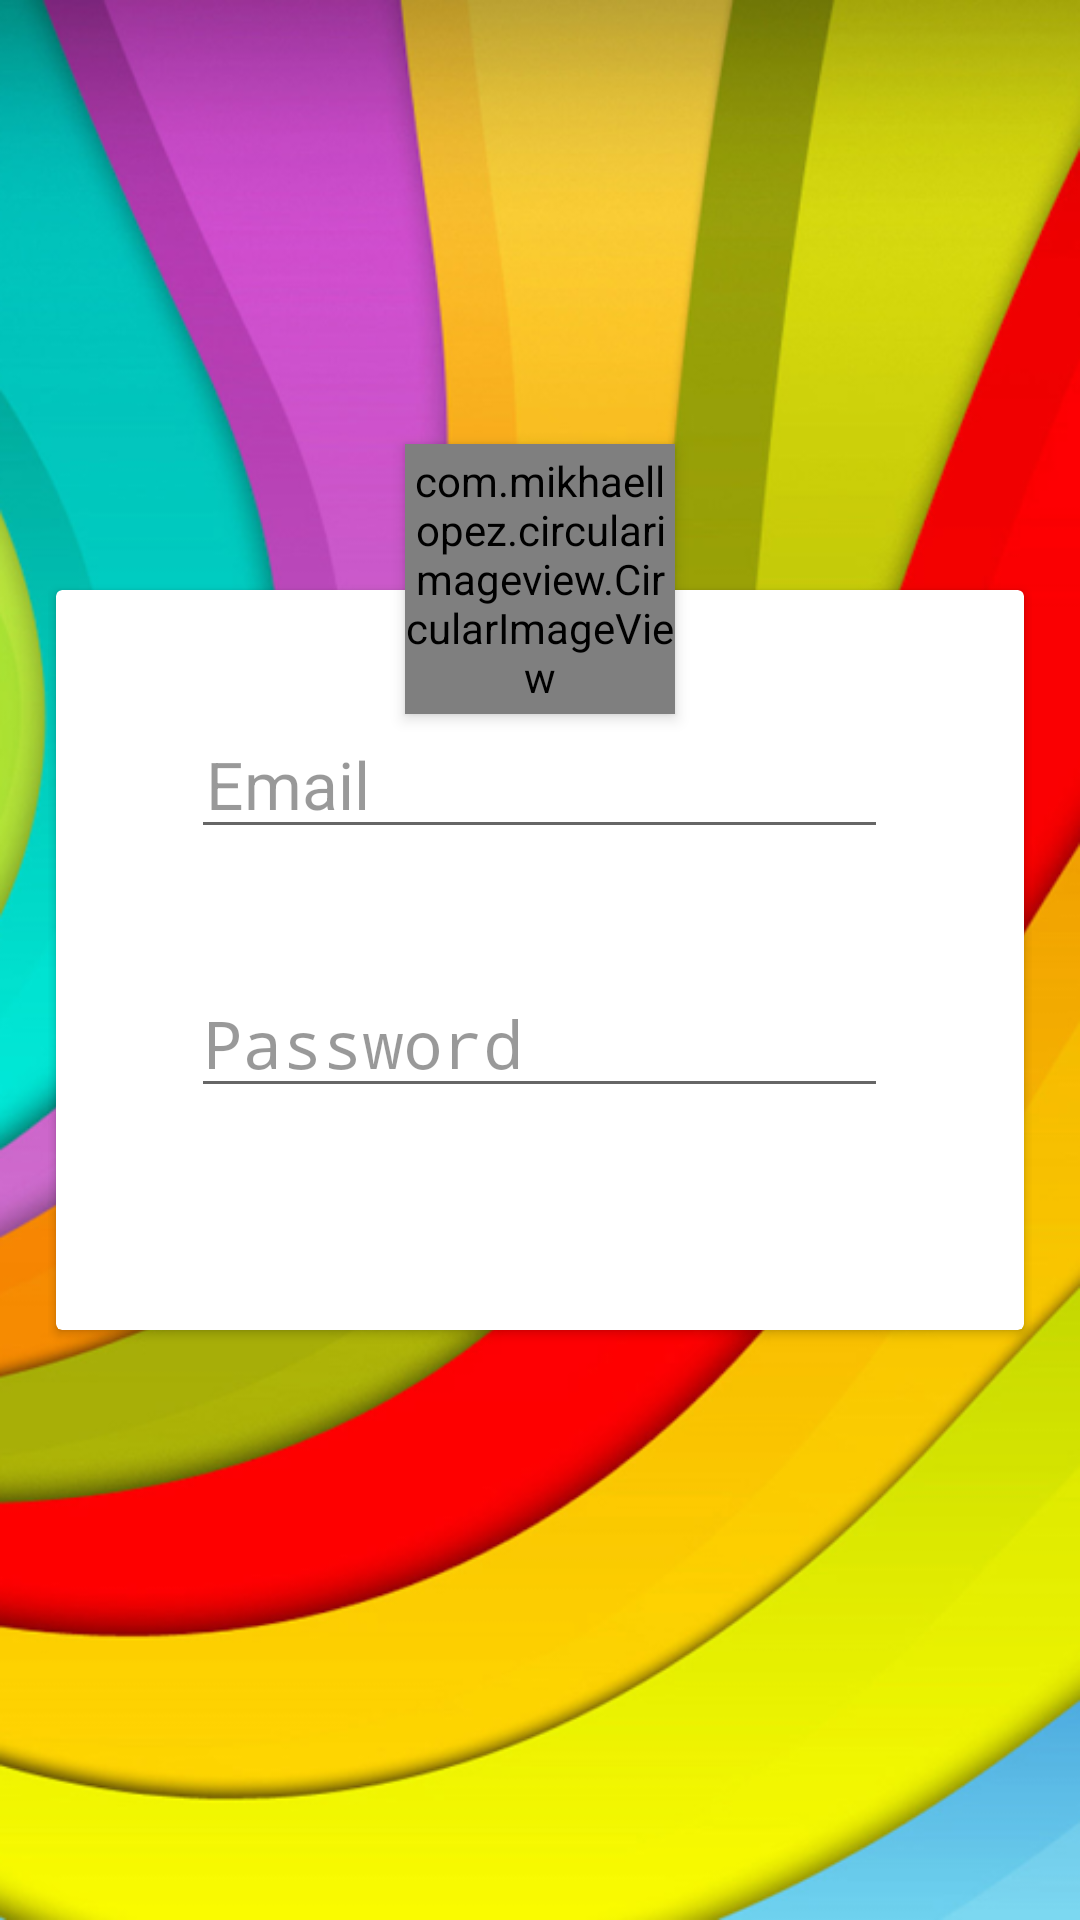

Layout XML and referenced resources for this Android screen:
<!-- AndroidManifest.xml: application theme AppTheme -->
<!-- res/layout/activity_login.xml -->
<?xml version="1.0" encoding="utf-8"?>
<android.support.design.widget.CoordinatorLayout xmlns:android="http://schemas.android.com/apk/res/android"
    xmlns:tools="http://schemas.android.com/tools"
    xmlns:app="http://schemas.android.com/apk/res-auto"
    android:orientation="vertical"
    android:layout_width="match_parent"
    android:layout_height="match_parent"
    android:paddingBottom="@dimen/activity_vertical_margin"
    android:paddingLeft="@dimen/activity_horizontal_margin"
    android:paddingRight="@dimen/activity_horizontal_margin"
    android:paddingTop="@dimen/activity_vertical_margin"
    android:baselineAligned="false"
    android:background="@drawable/background_new">


    <android.support.v7.widget.CardView
        android:id="@+id/cAnchor"
        android:layout_width="match_parent"
        android:layout_height="wrap_content"
        android:layout_alignParentLeft="true"
        android:layout_alignParentStart="true"
        android:layout_centerVertical="true"
        android:layout_gravity="center"
        app:cardBackgroundColor="@color/cardview_light_background"
        app:cardCornerRadius="@dimen/cardview_default_radius"
        app:cardUseCompatPadding="true">

        <RelativeLayout
            android:layout_width="match_parent"
            android:layout_height="match_parent"
            android:paddingBottom="10dp">

            <LinearLayout
                android:id="@+id/ll"
                android:layout_width="match_parent"
                android:layout_height="wrap_content"
                android:layout_alignParentLeft="true"
                android:layout_alignParentStart="true"
                android:layout_alignParentTop="true"
                android:layout_marginLeft="16dp"
                android:layout_marginRight="16dp"
                android:layout_marginTop="40dp"
                android:orientation="horizontal"
                android:weightSum="100">

                <ImageView
                    android:id="@+id/imageView2"
                    android:layout_width="0dp"
                    android:layout_height="wrap_content"
                    android:layout_marginTop="12dp"
                    android:layout_weight="10"
                    app:srcCompat="@drawable/ic_account_circle_black_24dp" />

                <EditText
                    android:id="@+id/etUsername"
                    android:layout_width="0dp"
                    android:layout_height="wrap_content"
                    android:layout_gravity="center_horizontal"
                    android:layout_weight="80"
                    android:enabled="true"

                    android:hint="Email"
                    android:inputType="textEmailAddress"
                    android:lines="1"
                    android:maxLines="1"
                    android:paddingLeft="5dp"
                    android:textColor="#000"
                    android:textColorHint="#66000000"
                    android:textSize="@dimen/abc_text_size_large_material"
                    android:textStyle="normal"
                    tools:backgroundTint="@color/colorPrimaryDark" />
            </LinearLayout>

            <LinearLayout
                android:id="@+id/ll2"
                android:layout_width="match_parent"
                android:layout_height="wrap_content"
                android:layout_below="@id/ll"
                android:layout_marginLeft="16dp"
                android:layout_marginRight="16dp"
                android:layout_marginTop="40dp"
                android:orientation="horizontal"
                android:weightSum="100">

                <ImageView
                    android:id="@+id/imageView3"
                    android:layout_width="0dp"
                    android:layout_height="wrap_content"
                    android:layout_marginTop="12dp"
                    android:layout_weight="10"
                    app:srcCompat="@drawable/ic_fingerprint_black_24dp" />


                <EditText
                    android:id="@+id/etPassword"
                    android:layout_width="0dp"
                    android:layout_height="wrap_content"
                    android:layout_gravity="center_horizontal"
                    android:layout_marginBottom="16dp"
                    android:layout_marginTop="10dp"
                    android:layout_weight="80"
                    android:hint="Password"
                    android:lines="1"
                    android:maxLines="1"
                    android:password="true"
                    android:textColor="#000"
                    android:textColorHint="#66000000"
                    android:textSize="@dimen/abc_text_size_large_material"
                    android:textStyle="normal"
                    tools:backgroundTint="@color/colorPrimaryDark" />
            </LinearLayout>


            <ImageButton

                android:id="@+id/clickToRegister"
                android:layout_width="38dp"
                android:layout_height="38dp"
                android:layout_alignBottom="@+id/bLogin"
                android:layout_alignLeft="@+id/ll2"
                android:layout_alignStart="@+id/ll2"
                android:background="?attr/selectableItemBackgroundBorderless"
                android:clickable="true"
                android:padding="3dp"
                android:cropToPadding="false"
                android:elevation="4dp"
                android:scaleType="fitXY"
                app:srcCompat="@drawable/new_user" />

            <ImageButton

                android:id="@+id/bLogin"
                android:layout_width="38dp"
                android:layout_height="38dp"
                android:padding="3dp"
                android:layout_alignEnd="@+id/ll2"
                android:layout_alignRight="@+id/ll2"
                android:layout_below="@+id/ll2"
                android:background="?attr/selectableItemBackgroundBorderless"

                android:clickable="true"
                android:scaleType="fitXY"
                app:srcCompat="@drawable/login_icon" />


        </RelativeLayout>

    </android.support.v7.widget.CardView>

    <com.mikhaellopez.circularimageview.CircularImageView
        android:id="@+id/circularImageView"
        android:layout_width="90dp"
        android:layout_height="90dp"
        android:layout_alignParentTop="false"
        android:layout_centerHorizontal="false"
        android:elevation="3dp"
        android:src="@drawable/anonymous_icon"
        app:civ_shadow="false"
        app:layout_anchor="@id/cAnchor"
        app:layout_anchorGravity="center_horizontal" />


</android.support.design.widget.CoordinatorLayout>
<!-- resources referenced by this layout -->
<resources>
  <color name="colorPrimaryDark">#388E3C</color>
  <dimen name="activity_horizontal_margin">16dp</dimen>
  <dimen name="activity_vertical_margin">16dp</dimen>
  <!-- drawable background_new: png bitmap (drawable, 241876 bytes) -->
  <!-- drawable login_icon: png bitmap (drawable, 3349 bytes) -->
  <!-- drawable new_user: png bitmap (drawable, 1251 bytes) -->
  <style name="AppTheme" parent="Theme.AppCompat.Light.NoActionBar">
          
  
          <item name="colorPrimary">@color/mainBackgroundColor</item>
          <item name="colorPrimaryDark">@color/colorPrimaryDark</item>
          <item name="colorAccent">@color/colorAccent</item>
  
      </style>
  <color name="mainBackgroundColor">#4CAF50</color>
  <color name="colorAccent">#9E9E9E</color>
</resources>
